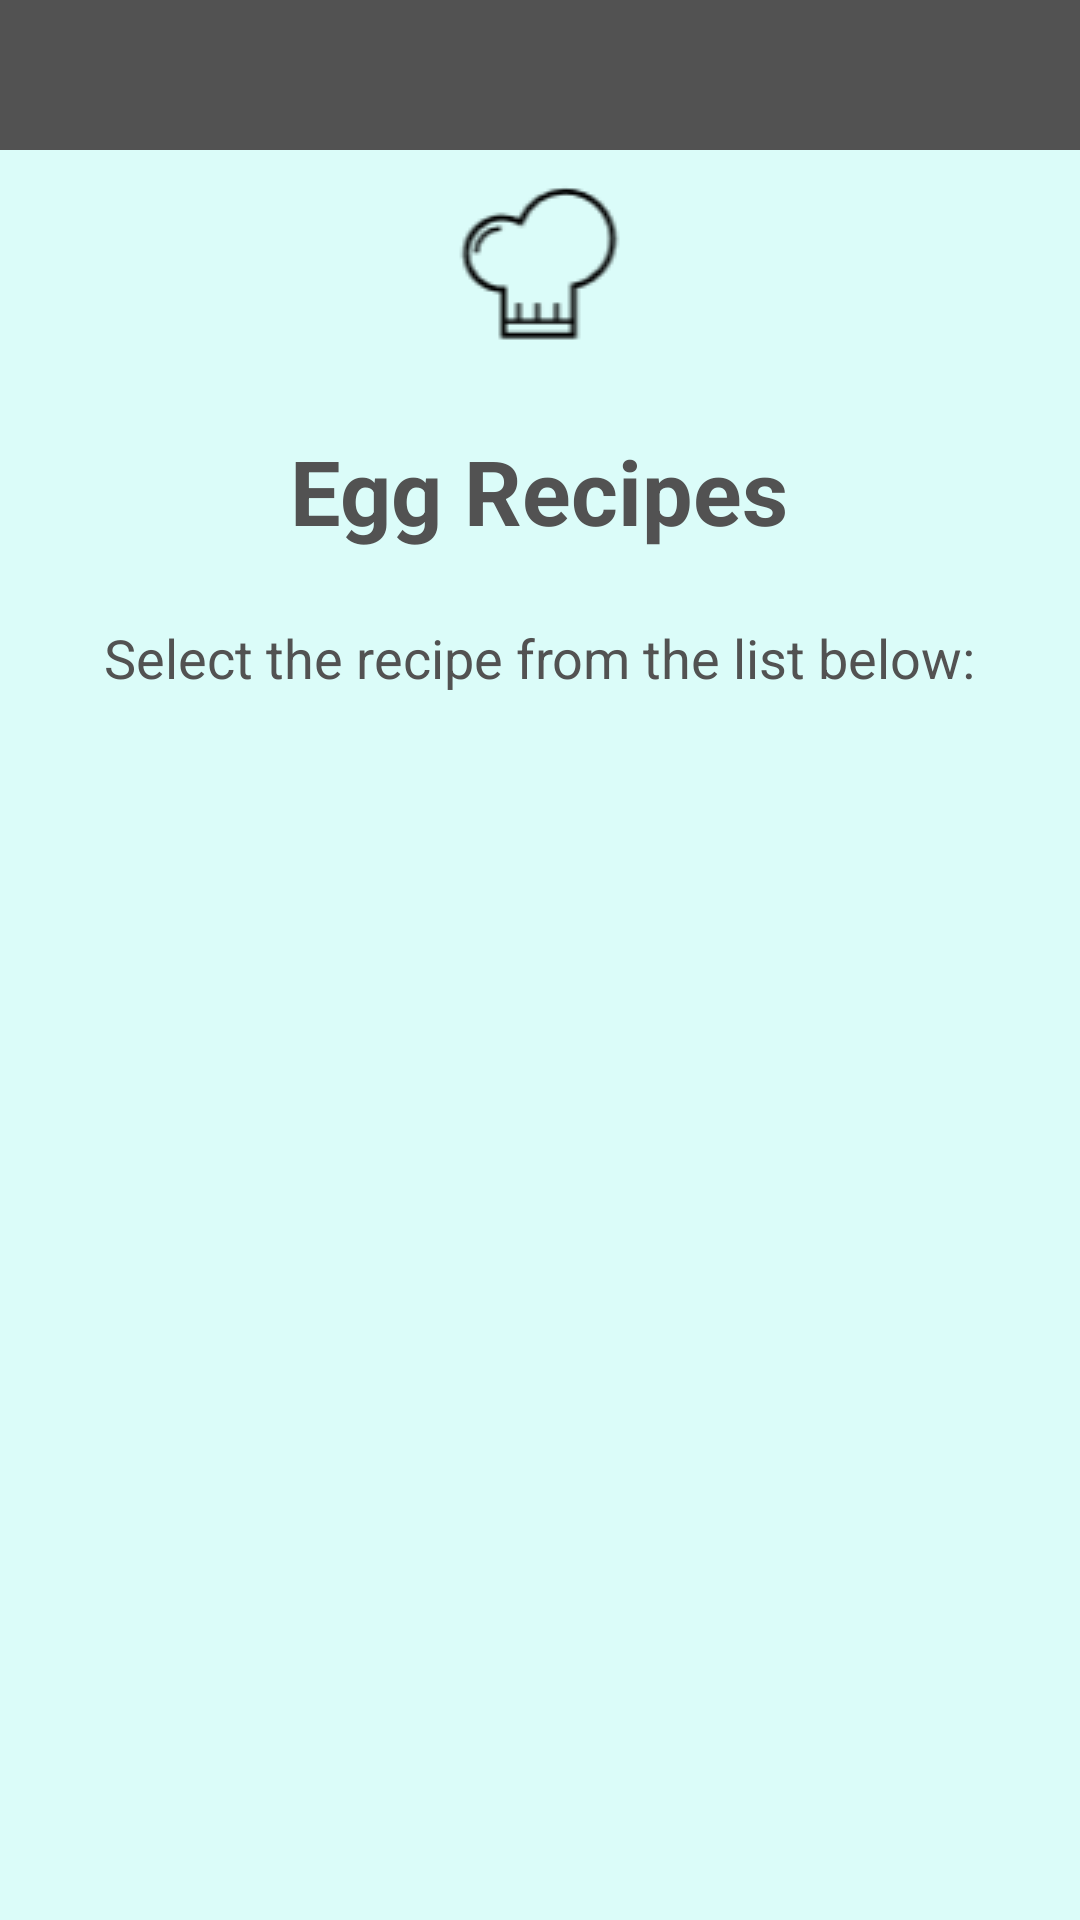

Here is an Android app screen rendered from its layout file. Give the layout XML and the strings, colors and styles it references.
<!-- AndroidManifest.xml: application theme Theme.AppCompat.Light.NoActionBar -->
<!-- res/layout/activity_egg_recipes.xml -->
<?xml version="1.0" encoding="utf-8"?>
<RelativeLayout
    xmlns:android="http://schemas.android.com/apk/res/android"
    xmlns:app="http://schemas.android.com/apk/res-auto"
    xmlns:tools="http://schemas.android.com/tools"
    android:layout_width="match_parent"
    android:layout_height="match_parent"
    tools:context=".EggRecipes"
    android:background="@color/iconBackground">

    <include
        android:id="@+id/app_bar"
        layout="@layout/app_bar"></include>

    <TextView
        android:id="@+id/txtvP4Recipes"
        android:layout_width="217dp"
        android:layout_height="55dp"
        android:layout_marginStart="8dp"
        android:layout_marginTop="8dp"
        android:layout_marginEnd="8dp"
        android:layout_marginBottom="8dp"
        android:text="@string/p4Recipes"
        android:textAlignment="center"
        android:textSize="30sp"
        android:textStyle="bold"
        android:layout_centerHorizontal="true"
        android:layout_below="@id/eggRecipesImage"
        android:gravity="center"
        android:textColor="@color/iconDetails"/>

    <TextView
        android:id="@+id/txtSelectRecipesp4"
        android:layout_width="wrap_content"
        android:layout_height="wrap_content"
        android:layout_marginStart="8dp"
        android:layout_marginTop="8dp"
        android:layout_marginEnd="8dp"
        android:layout_marginBottom="8dp"
        android:text="@string/recipesClickList"
        android:textSize="18sp"
        android:layout_centerHorizontal="true"
        android:layout_below="@id/txtvP4Recipes"
        android:textColor="@color/iconDetails"/>

    <ListView
        android:id="@+id/eggsRecipesList"
        android:layout_width="316dp"
        android:layout_height="388dp"
        android:layout_marginStart="8dp"
        android:layout_marginTop="8dp"
        android:layout_marginEnd="8dp"
        android:layout_marginBottom="8dp"
        android:layout_centerHorizontal="true"
        android:layout_below="@id/txtSelectRecipesp4"
        android:textColor="@color/iconDetails"/>

    <ImageView
        android:id="@+id/eggRecipesImage"
        android:layout_width="wrap_content"
        android:layout_height="wrap_content"
        android:layout_centerHorizontal="true"
        android:layout_marginStart="8dp"
        android:layout_marginTop="8dp"
        android:layout_marginEnd="8dp"
        android:layout_marginBottom="8dp"
        android:contentDescription="@string/contentDiscription"
        android:textColor="@color/iconDetails"
        app:srcCompat="@drawable/chef_hat"
        android:layout_below="@+id/app_bar"/>

</RelativeLayout>
<!-- res/layout/app_bar.xml (included above) -->
<?xml version="1.0" encoding="utf-8"?>
<android.support.v7.widget.Toolbar xmlns:android="http://schemas.android.com/apk/res/android"
    android:layout_width="match_parent"
    android:layout_height="50dp"
    xmlns:app="http://schemas.android.com/apk/res-auto"
    android:theme="@style/ProteinBuddyAppBar"
    app:popupTheme="@style/CustomPopupStyle">


</android.support.v7.widget.Toolbar>
<!-- resources referenced by this layout -->
<resources>
  <color name="iconBackground">#DBFCF9</color>
  <color name="iconDetails">#525252</color>
  <!-- drawable chef_hat: png bitmap (drawable, 1503 bytes) -->
  <string name="contentDiscription">Protein Buddy Logo</string>
  <string name="p4Recipes">Egg Recipes</string>
  <string name="recipesClickList">Select the recipe from the list below:</string>
  <style name="CustomPopupStyle" parent="Theme.AppCompat.Light.NoActionBar">
          <item name="android:background">@color/iconDetails</item>
          <item name="overlapAnchor">false</item>
          <item name="android:dropDownVerticalOffset">-4dp</item>
          <item name="android:textColor">@color/iconBackground</item>
      </style>
  <style name="ProteinBuddyAppBar" parent="Theme.AppCompat.Light.NoActionBar">
      <item name="android:background">@color/iconDetails</item>
          <item name="android:tint">@color/iconBackground</item>
          <item name="android:textColor">@color/iconBackground</item>
      </style>
</resources>
